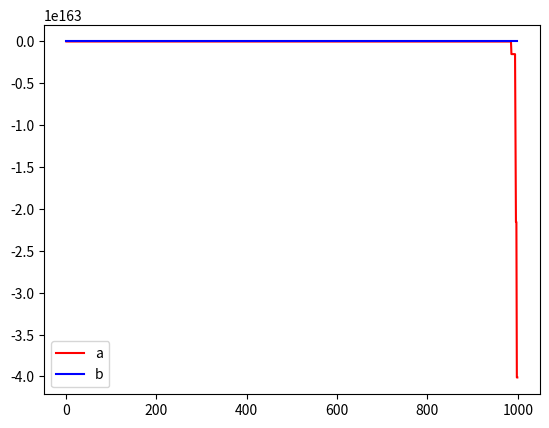

The script that saved this image:
import numpy as np
import matplotlib.pyplot as plt

# Inisialisasi parameter
lambda_ = 0.96  # Forgetting Factor

# [redacted]
a1 = 0
b0 = 3
b1 = 0

t_memory = []
a_memory = []#np.array([0])
b_memory = []

theta_hat = [b0, b1, -a1]#np.zeros((3, 1))  

P = 10000 * np.eye(3)  # Matriks kovariansi awal
N = 1000  # Jumlah iterasi
noise_variance = 0.8**2  # Varians noise

# Input sistem
u = np.zeros(N)
u[50:] = 1  # Impuls pada t=50

# Output sistem
y = np.zeros(N)

# Simulasi RLS dengan input impuls
for t in range(1, N):
    phi = np.array([[u[t]], [u[t-1]], [y[t-1]]])  # Vektor regressor
    K = P.dot(phi) / (lambda_ + phi.T.dot(P).dot(phi))  # Gain RLS
    e_t = np.random.normal(0, np.sqrt(noise_variance))  # White noise
    
    #print(e_t)
    y[t] = -1.5 * y[t-1] + 2 * u[t-1] + e_t  # Update output dengan white noise
    theta_hat = theta_hat + K * (y[t] - phi.T.dot(theta_hat))  # Update estimasi parameter
    print(theta_hat[1][1])
    #a_memory = np.append(a_memory, theta_hat[2], axis = 0)
    
    P = (P - K.dot(phi.T).dot(P)) / lambda_  # Update matriks kovariansi

    t_memory.append(t)
    a_memory.append(theta_hat[1][1])
    b_memory.append(theta_hat[2][0])  

# Hasil estimasi parameter
print("Estimasi parameter setelah 100 iterasi:")
print(theta_hat)

print(a_memory)

print(t)


# Plot the fitted line
plt.plot(t_memory, a_memory, color='red', label='a')
plt.plot(t_memory, b_memory, color='blue', label='b')

plt.legend()
plt.show()

